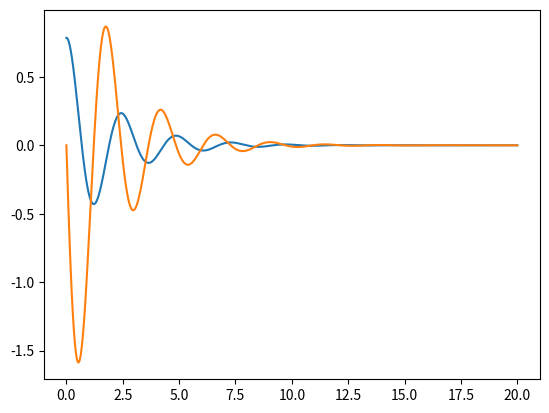

Source code (Python):

from math import cos, pi
import numpy as np
import numpy.linalg as la
import matplotlib.pyplot as plt


class System(object):

    def __init__(self):

        self.devices = []
        self.atoms = []
        self.n = 0

    def add_device(self, device):

        self.devices.append(device)
        for atom in device.atoms:
            atom.index = self.n
            self.n += 1

    def jac(self):

        jac = np.zeros((self.n, self.n))

        for device in self.devices:
            for atom in device.atoms:
                for other, func in atom.jac:
                    jac[atom.index, other.index] += func(device)

        return jac

    def beq(self):

        beq = np.zeros((self.n, 1))

        for device in self.devices:
            for atom in device.atoms:
                for func in atom.beq:
                    beq[atom.index, 0] += func(device)

        return beq

    def x(self):

        x = np.zeros((self.n, 1))

        for device in self.devices:
            for atom in device.atoms:
                x[atom.index, 0] = atom.x

        return x

    def run(self, dt, tstop):

        t = np.arange(0.0, tstop, dt)
        y = np.zeros((self.n, t.size))

        for device in self.devices:
            for atom in device.atoms:
                y[atom.index, 0] = atom.x0

        for i in range(0, t.size-1):

            y[:,i+1] = y[:,i] + np.dot(self.jac(), y[:,i]) * dt

            for device in self.devices:
                for atom in device.atoms:
                    atom.x = y[atom.index, 0]

        return y, t


class Atom(object):

    def __init__(self, error, x0=0.0):

        self.error = error
        self.x0 = x0

        self.jac = []
        self.beq = []
        self.index = -1
        self.x = x0

    def add_jac(self, other, func):

        self.jac.append((other, func))

    def add_beq(self, func):

        self.beq.append(func)


class Device(object):

    def __init__(self):

        self.atoms = []

    def add_atom(self, atom):

        self.atoms.append(atom)


class Pendulum(Device):

    def __init__(self, r=1.0, l=1.0, theta0=0.0, omega0=0.0):

        Device.__init__(self)

        self.l = l
        self.r = r
        self.g = 9.81

        self.theta = Atom(0.01, theta0)
        self.omega = Atom(0.01, omega0)

        self.theta.add_jac(self.omega, self.j12)
        self.omega.add_jac(self.theta, self.j21)
        self.omega.add_jac(self.omega, self.j22)

        self.theta.add_beq(self.u1)
        self.omega.add_beq(self.u2)

        self.add_atom(self.theta)
        self.add_atom(self.omega)

    @staticmethod
    def j12(self):
        return 1.0

    @staticmethod
    def j21(self):
        return -self.g / self.l * cos(self.theta.x)

    @staticmethod
    def j22(self):
        return -self.r

    @staticmethod
    def u1(self):
        return 0.0

    @staticmethod
    def u2(self):
        return 0.0


sys = System()
pen = Pendulum(theta0=pi/4)
sys.add_device(pen)
y, t = sys.run(1e-3, 20)

plt.plot(t, y[0, :])
plt.plot(t, y[1, :])
plt.show()




